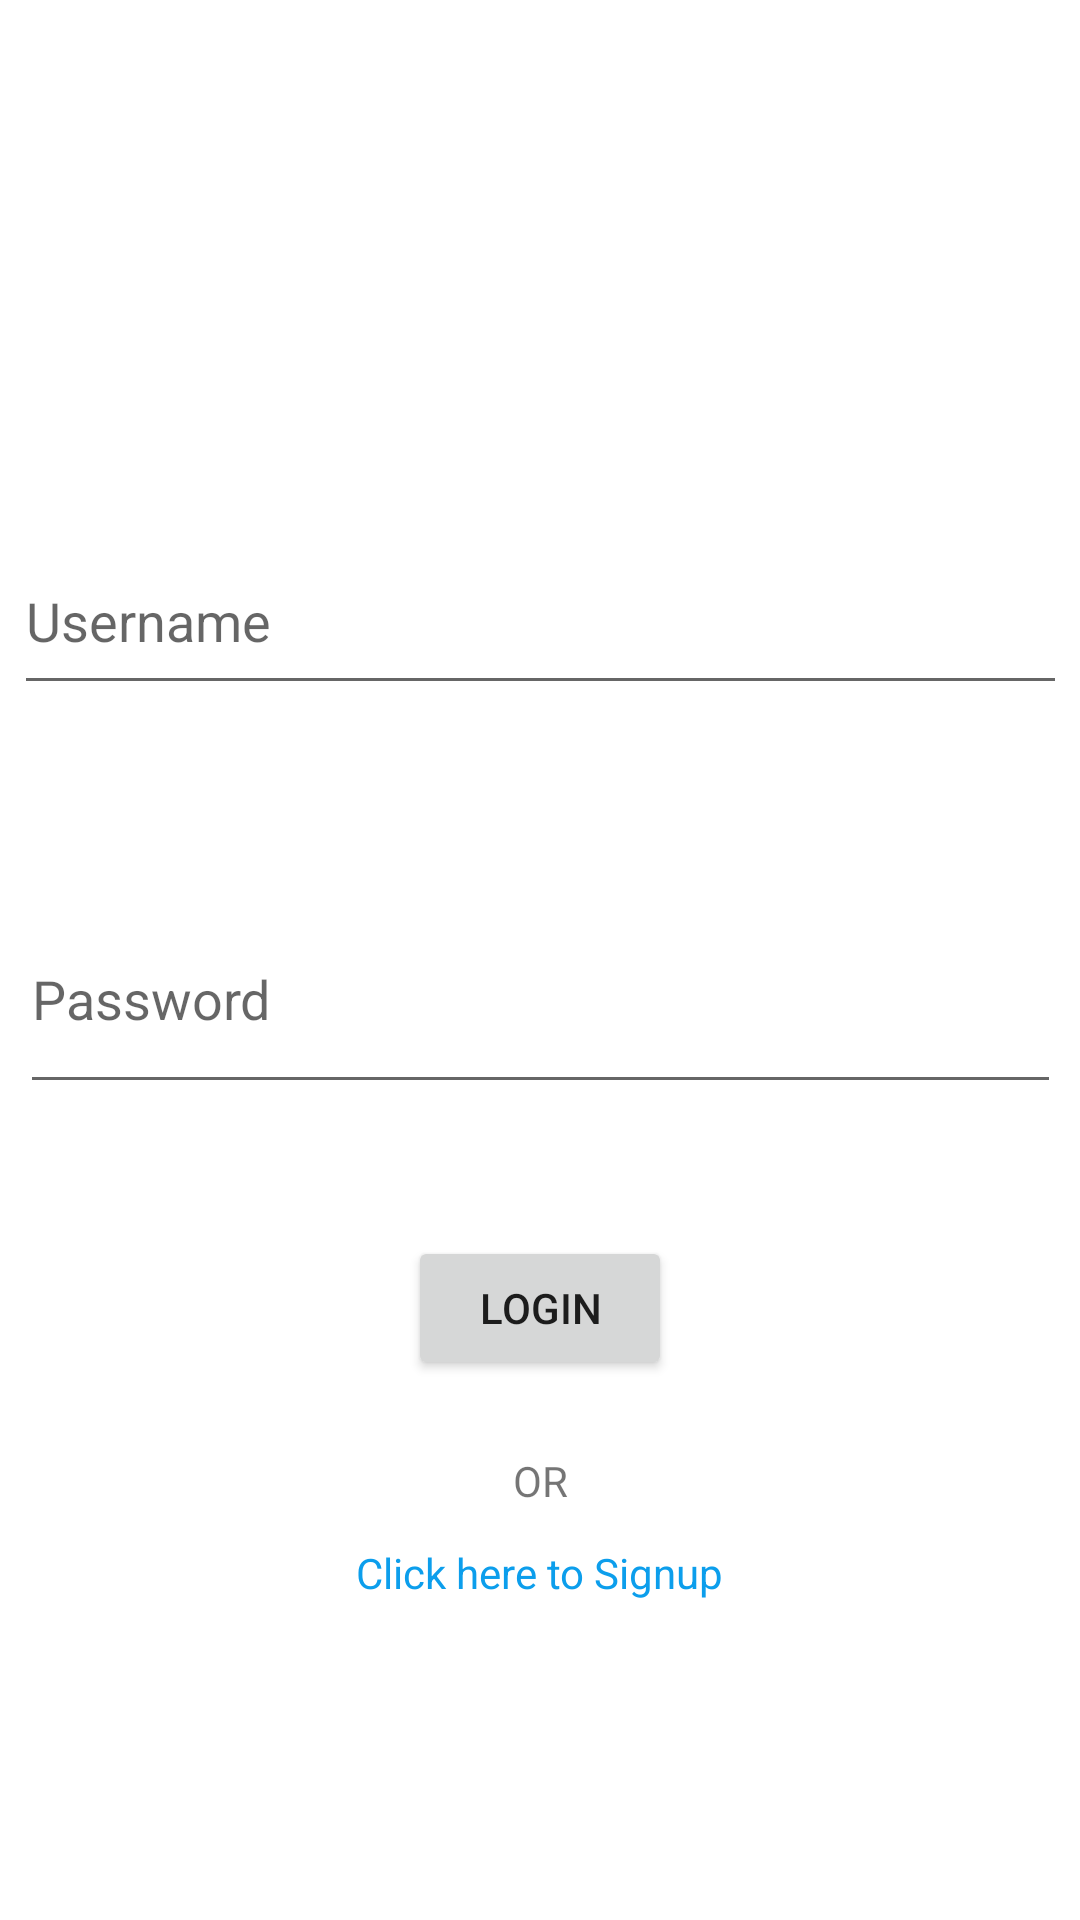

The Android layout XML behind this screen, and the referenced resources:
<!-- AndroidManifest.xml: application theme Theme.SocialMediaAppOmar -->
<!-- res/layout/activity_login.xml -->
<?xml version="1.0" encoding="utf-8"?>
<androidx.constraintlayout.widget.ConstraintLayout xmlns:android="http://schemas.android.com/apk/res/android"
    xmlns:app="http://schemas.android.com/apk/res-auto"
    xmlns:tools="http://schemas.android.com/tools"
    android:layout_width="match_parent"
    android:layout_height="match_parent"
    tools:context=".LoginActivity">

    <EditText
        android:id="@+id/username_et"
        android:layout_width="351dp"
        android:layout_height="59dp"
        android:layout_marginTop="176dp"
        android:ems="15"
        android:hint="Username"
        android:inputType="textPersonName"
        app:layout_constraintEnd_toEndOf="parent"
        app:layout_constraintStart_toStartOf="parent"
        app:layout_constraintTop_toTopOf="parent" />

    <EditText
        android:id="@+id/password_et"
        android:layout_width="347dp"
        android:layout_height="73dp"
        android:layout_marginTop="60dp"
        android:ems="15"
        android:hint="Password"
        android:inputType="textPassword"
        app:layout_constraintEnd_toEndOf="parent"
        app:layout_constraintStart_toStartOf="parent"
        app:layout_constraintTop_toBottomOf="@+id/username_et" />

    <Button
        android:id="@+id/login_btn"
        android:layout_width="wrap_content"
        android:layout_height="wrap_content"
        android:layout_marginTop="44dp"
        android:text="Login"
        app:layout_constraintEnd_toEndOf="parent"
        app:layout_constraintStart_toStartOf="parent"
        app:layout_constraintTop_toBottomOf="@+id/password_et" />

    <TextView
        android:id="@+id/signup_tv"
        android:layout_width="wrap_content"
        android:layout_height="wrap_content"
        android:text="Click here to Signup"
        android:textColor="#0C9EEC"
        app:layout_constraintBottom_toBottomOf="parent"
        app:layout_constraintEnd_toEndOf="parent"
        app:layout_constraintStart_toStartOf="parent"
        app:layout_constraintTop_toBottomOf="@+id/or_tv"
        app:layout_constraintVertical_bias="0.098" />

    <TextView
        android:id="@+id/or_tv"
        android:layout_width="wrap_content"
        android:layout_height="wrap_content"
        android:layout_marginTop="24dp"
        android:text="OR"
        app:layout_constraintEnd_toEndOf="parent"
        app:layout_constraintStart_toStartOf="parent"
        app:layout_constraintTop_toBottomOf="@+id/login_btn" />
</androidx.constraintlayout.widget.ConstraintLayout>
<!-- resources referenced by this layout -->
<resources>
  <style name="Theme.SocialMediaAppOmar" parent="Theme.MaterialComponents.DayNight.DarkActionBar">
          
          <item name="colorPrimary">@color/purple_500</item>
          <item name="colorPrimaryVariant">@color/purple_700</item>
          <item name="colorOnPrimary">@color/white</item>
          
          <item name="colorSecondary">@color/teal_200</item>
          <item name="colorSecondaryVariant">@color/teal_700</item>
          <item name="colorOnSecondary">@color/black</item>
          
          <item name="android:statusBarColor" tools:targetApi="l">?attr/colorPrimaryVariant</item>
          
      </style>
  <!-- not gathered from this repository: default colours our renderer supplied (Android Studio template values) -->
  <color name="purple_500">#FF6200EE</color>
  <color name="purple_700">#FF3700B3</color>
  <color name="teal_200">#FF03DAC5</color>
  <color name="teal_700">#FF018786</color>
  <color name="black">#FF000000</color>
  <color name="white">#FFFFFFFF</color>
</resources>
